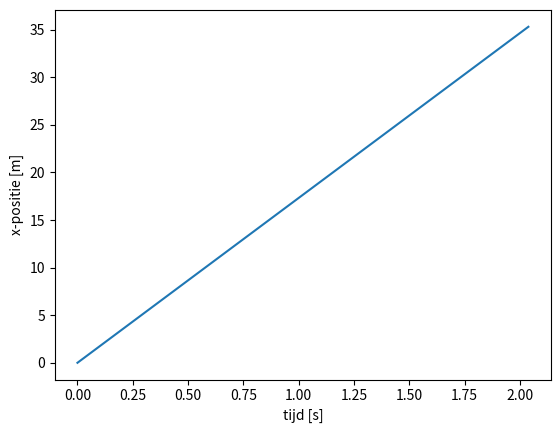
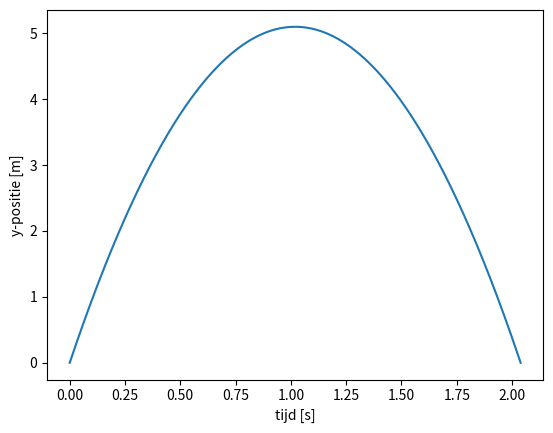

These figures' Python source, in order:
import numpy as np
import matplotlib.pyplot as plt
import math

# we gooien een bal met v0 = 20m/s en a = 30graden, we willen de bewging kennen
#we tonen dit door 2 grafieken te maken 1 waar we de y-as in functie van de tijd plotten
#en 1 waar we de x-as in functie van de tijd plotten
#we verwachten dat de x coordinaat een rechte gaat zijn
#we verwachten dat de y coordinaat een parabool gaat zijn die eerst stijgt en dan daalt

dt = 0.00001

t = np.arange(0, 2.03874 + dt, dt)
vx = np.zeros_like(t) #array aanmaken met nullen met de lengte van t
vy = np.zeros_like(t)
x = np.zeros_like(t)
y = np.zeros_like(t)
ay = np.ones_like(t) * -9.81 #array met zelfde lengte als t gevuld met ééntjes * -9.81 (gravity)

vx[0] = 20 * math.cos(math.radians(30))
vy[0] = 20 * 0.5 # sin van 30 graden

grond = 0

for idx, tt in np.ndenumerate(t[:-1]): #voor elk element in de lijst t, :-1 zorgt ervoor dat we het laatste punt niet hebben, anders index out of bounds
    i = idx[0]
    vx[i+1] = vx[i]
    x[i+1] = x[i] + vx[i] * dt
    
    vy[i+1] = vy[i] + ay[i] * dt
    y[i+1] = y[i] + vy[i] * dt
    if y[i] > 0:
        grond = i
print("op tijdstip", t[grond], "raakt de bal de grond")
print("de bal heeft", x[grond], "meter afgelegd")
plt.plot(t,x)
plt.xlabel("tijd [s]")
plt.ylabel("x-positie [m]")
plt.show()
plt.plot(t,y)
plt.xlabel("tijd [s]")
plt.ylabel("y-positie [m]")
plt.show()
